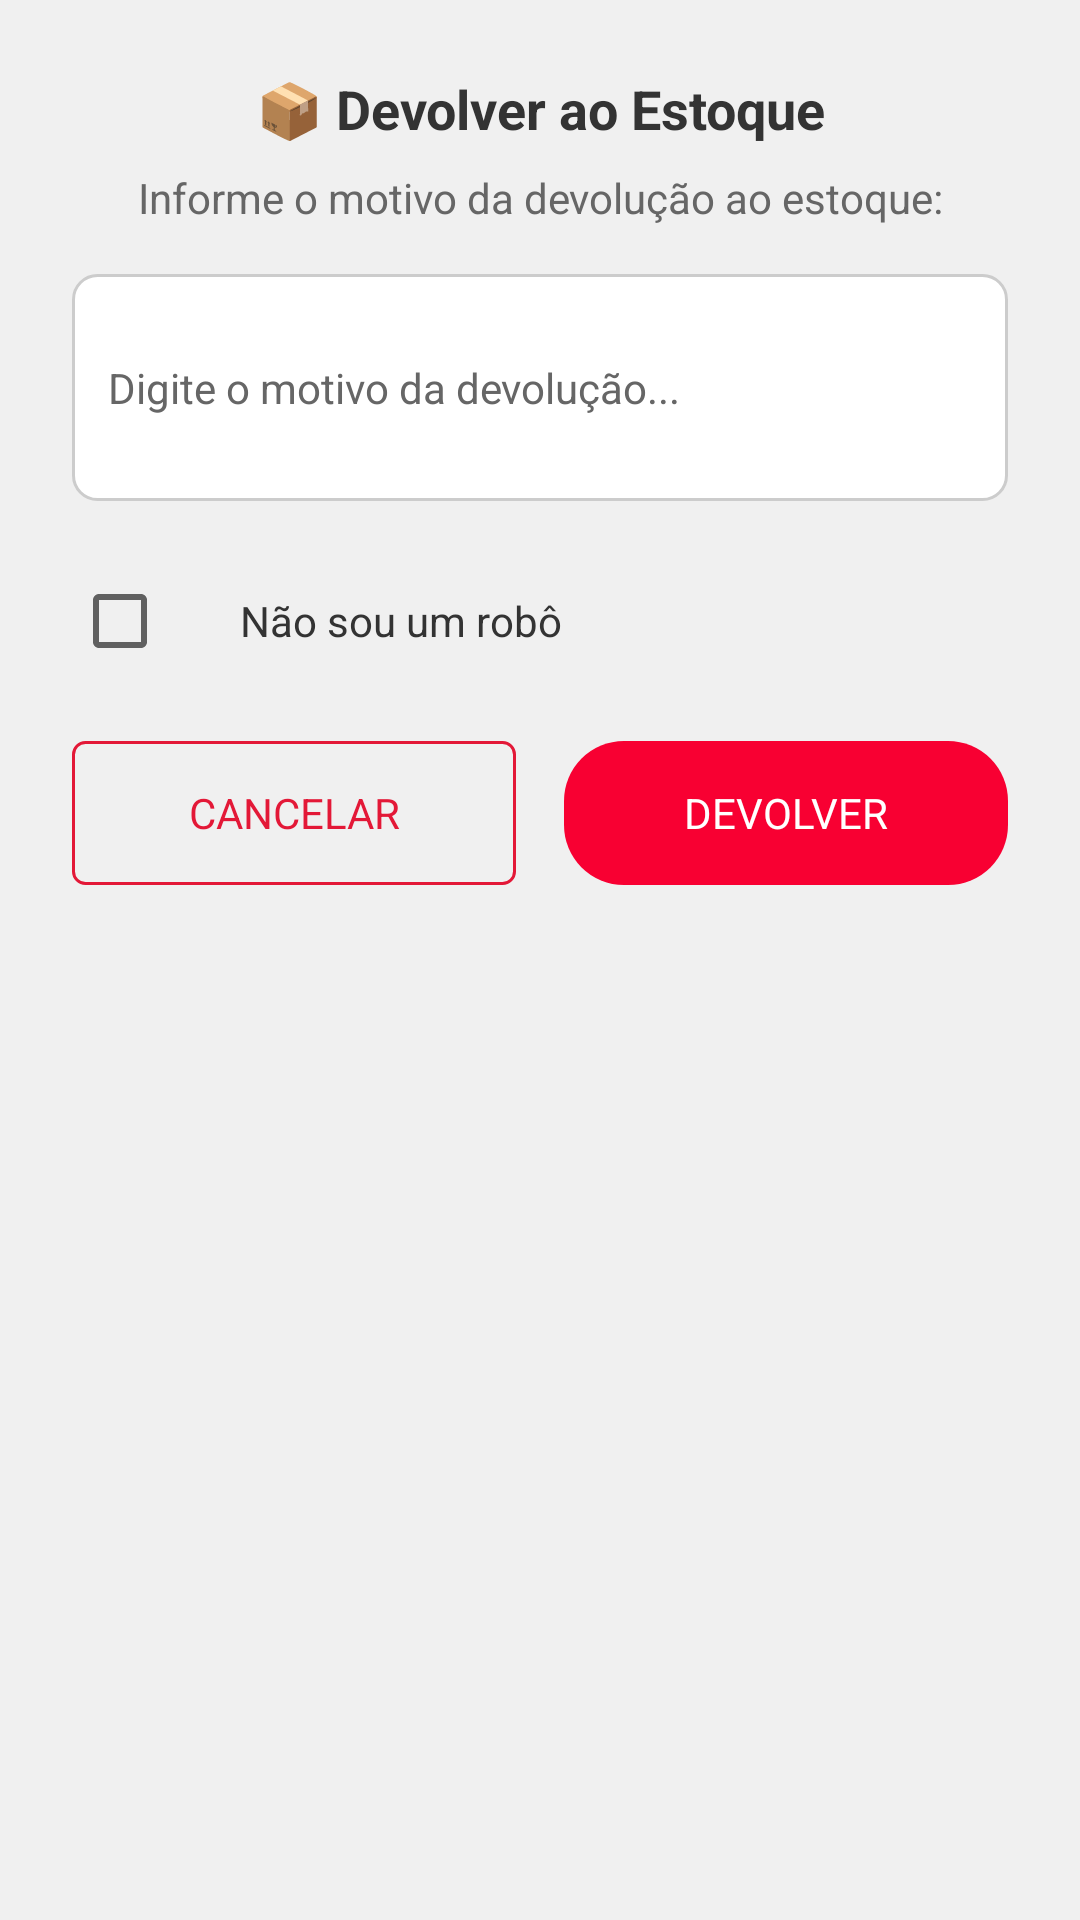

Android layout source for this screen:
<!-- AndroidManifest.xml: application theme Theme.Maestro -->
<!-- res/layout/dialog_retornar_estoque.xml -->
<?xml version="1.0" encoding="utf-8"?>
<LinearLayout xmlns:android="http://schemas.android.com/apk/res/android"
    xmlns:app="http://schemas.android.com/apk/res-auto"
    android:layout_width="match_parent"
    android:layout_height="wrap_content"
    android:orientation="vertical"
    android:padding="24dp"
    android:background="@drawable/bg_dialog_rounded">

    <TextView
        android:layout_width="match_parent"
        android:layout_height="wrap_content"
        android:text="📦 Devolver ao Estoque"
        android:textSize="18sp"
        android:textStyle="bold"
        android:textColor="#333333"
        android:gravity="center"
        android:layout_marginBottom="8dp" />

    <TextView
        android:layout_width="match_parent"
        android:layout_height="wrap_content"
        android:text="Informe o motivo da devolução ao estoque:"
        android:textSize="14sp"
        android:textColor="#666666"
        android:gravity="center"
        android:layout_marginBottom="16dp" />

    <EditText
        android:id="@+id/etMotivoRetorno"
        android:layout_width="match_parent"
        android:layout_height="wrap_content"
        android:hint="Digite o motivo da devolução..."
        android:textColorHint="#666666"
        android:inputType="textMultiLine"
        android:minLines="3"
        android:maxLines="5"
        android:padding="12dp"
        android:background="@drawable/bg_input_quantidade"
        android:textSize="14sp"
        android:layout_marginBottom="16dp" />

    <LinearLayout
        android:layout_width="match_parent"
        android:layout_height="wrap_content"
        android:orientation="horizontal"
        android:gravity="center_vertical"
        android:layout_marginBottom="16dp">

        <CheckBox
            android:id="@+id/cbRetornoRecaptcha"
            android:layout_width="wrap_content"
            android:layout_height="wrap_content"
            android:layout_marginEnd="8dp" />

        <TextView
            android:layout_width="wrap_content"
            android:layout_height="wrap_content"
            android:text="Não sou um robô"
            android:textSize="14sp"
            android:textColor="#333333" />
    </LinearLayout>

    <LinearLayout
        android:layout_width="match_parent"
        android:layout_height="wrap_content"
        android:orientation="horizontal"
        android:gravity="center">

        <Button
            android:id="@+id/btnNaoRetornar"
            android:layout_width="0dp"
            android:layout_height="48dp"
            android:layout_weight="1"
            android:text="Cancelar"
            android:textColor="#E31837"
            android:background="@drawable/bg_btn_cancel_outline"
            app:backgroundTint="@null"
            android:layout_marginEnd="8dp" />

        <Button
            android:id="@+id/btnSimRetornar"
            android:layout_width="0dp"
            android:layout_height="48dp"
            android:layout_weight="1"
            android:text="Devolver"
            android:textColor="@color/white"
            android:background="@drawable/bg_badge_red"
            app:backgroundTint="@null"
            android:layout_marginStart="8dp"
            android:enabled="false" />
    </LinearLayout>

</LinearLayout>
<!-- resources referenced by this layout -->
<resources>
  <color name="white">#FFFFFF</color>
  <!-- drawable bg_badge_red (drawable) -->
  <?xml version="1.0" encoding="utf-8"?>
  <shape xmlns:android="http://schemas.android.com/apk/res/android">
      <solid android:color="#F80032" />
      <corners android:radius="20dp" />
  </shape>
  <!-- drawable bg_btn_cancel_outline (drawable) -->
  <?xml version="1.0" encoding="utf-8"?>
  <selector xmlns:android="http://schemas.android.com/apk/res/android">
      <item android:state_pressed="true">
          <shape android:shape="rectangle">
              <solid android:color="#FFF5F5" />
              <stroke android:width="1dp" android:color="#E31837" />
              <corners android:radius="4dp" />
          </shape>
      </item>
      <item>
          <shape android:shape="rectangle">
              <solid android:color="@android:color/transparent" />
              <stroke android:width="1dp" android:color="#E31837" />
              <corners android:radius="4dp" />
          </shape>
      </item>
  </selector>
  <!-- drawable bg_input_quantidade (drawable) -->
  <?xml version="1.0" encoding="utf-8"?>
  <shape xmlns:android="http://schemas.android.com/apk/res/android">
      <solid android:color="#FFFFFF" />
      <stroke android:width="1dp" android:color="#CCCCCC" />
      <corners android:radius="8dp" />
      <padding android:left="4dp" android:right="4dp" android:top="4dp" android:bottom="4dp" />
  </shape>
  <style name="Theme.Maestro" parent="Theme.MaterialComponents.DayNight.NoActionBar">
          
          <item name="android:statusBarColor">@color/colorPrimary</item>
          <item name="android:windowLightStatusBar">false</item>
          
          
          <item name="colorPrimary">@color/colorPrimary</item>
          <item name="colorPrimaryVariant">@color/colorPrimaryDark</item>
          <item name="colorOnPrimary">@color/white</item>
          <item name="colorSecondary">@color/colorAccent</item>
          <item name="colorSecondaryVariant">@color/colorPrimaryDark</item>
          <item name="colorOnSecondary">@color/white</item>
          
          
          <item name="android:windowBackground">@color/background_light</item>
          <item name="colorSurface">@color/white</item>
          <item name="colorOnSurface">@color/black_text</item>
          
          
          <item name="android:textColor">@color/black_text</item>
          
          
          <item name="android:actionBarStyle">@style/Theme.Maestro.ActionBar</item>
          <item name="actionBarStyle">@style/Theme.Maestro.ActionBar</item>
          
          
          <item name="android:dialogTheme">@style/Theme.Maestro.Dialog</item>
          
          
          <item name="android:colorBackground">@color/white</item>
          <item name="android:colorPrimary">@color/colorPrimary</item>
          
          
          <item name="android:fontFamily">sans-serif</item>
          <item name="android:textSize">14sp</item>
      </style>
  <color name="colorPrimary">#2563EB</color>
  <color name="colorPrimaryDark">#1D4ED8</color>
  <color name="colorAccent">#00CBFE</color>
  <color name="background_light">#F0F0F0</color>
  <color name="black_text">#1A1A1A</color>
  <style name="Theme.Maestro.ActionBar" parent="Widget.MaterialComponents.ActionBar.Solid">
          <item name="android:background">@color/colorPrimary</item>
          <item name="android:titleTextColor">@color/white</item>
          <item name="android:subtitleTextColor">@color/white</item>
      </style>
  <style name="Theme.Maestro.Dialog" parent="Theme.MaterialComponents.Light.Dialog">
          <item name="android:windowBackground">@color/white</item>
          <item name="android:colorBackground">@color/white</item>
          <item name="android:textColor">@color/black_text</item>
          <item name="colorPrimary">@color/colorPrimary</item>
          <item name="colorSurface">@color/white</item>
      </style>
</resources>
